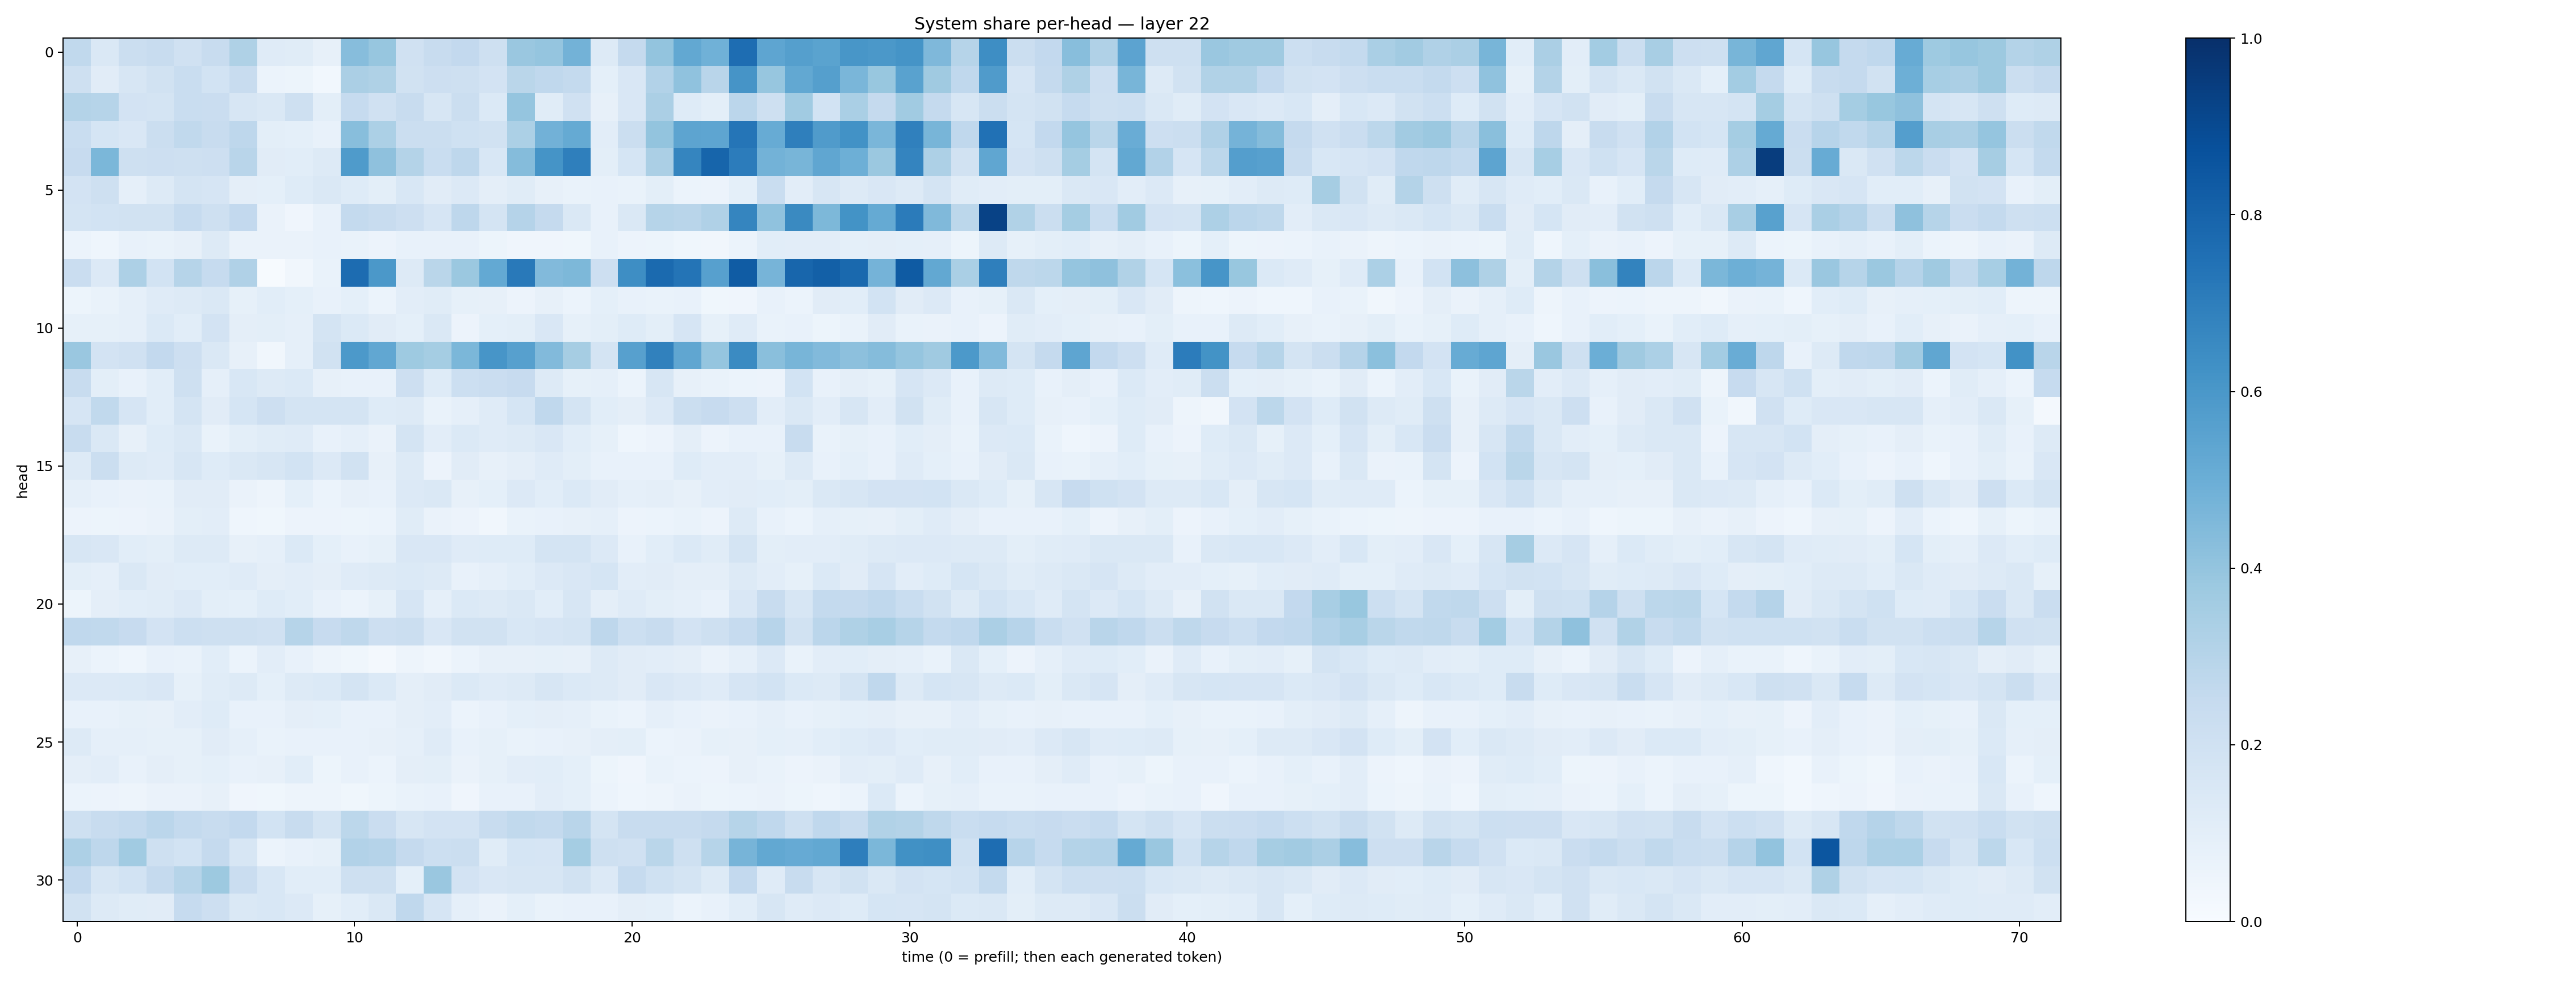

Data behind this chart, as committed beside it:
0.2645198, 0.14240555, 0.22503822, 0.23820065, 0.19566946, 0.2383473, 0.32160482, 0.1201262, 0.117070414, 0.07813252, 0.4329581, 0.39384317, 0.19833973, 0.23478483, 0.2596571, 0.20589994, 0.38594118, 0.39559236, 0.48003787, 0.12743722, 0.25089657, 0.399483, 0.52426744, 0.48555928
0.209, 0.1102, 0.1564, 0.1905, 0.2322, 0.1872, 0.2365, 0.06225, 0.05175, 0.02971, 0.3349, 0.3218, 0.1953, 0.2121, 0.2048, 0.1799, 0.2868, 0.2669, 0.2575, 0.09173, 0.15, 0.3103, 0.4096, 0.2923
0.3048, 0.2977, 0.1802, 0.1767, 0.2314, 0.2287, 0.1609, 0.1409, 0.2037, 0.1008, 0.2469, 0.199, 0.2374, 0.1638, 0.2231, 0.1388, 0.3972, 0.1161, 0.1953, 0.08183, 0.1502, 0.3339, 0.1211, 0.1002
0.2331, 0.1711, 0.1507, 0.2241, 0.2643, 0.239, 0.2759, 0.101, 0.09167, 0.07707, 0.4286, 0.3308, 0.2219, 0.22, 0.2, 0.1926, 0.3308, 0.4808, 0.5174, 0.1046, 0.2207, 0.3999, 0.5426, 0.5387
0.2437, 0.4587, 0.2108, 0.2119, 0.2033, 0.2126, 0.2902, 0.112, 0.1086, 0.1327, 0.5852, 0.4111, 0.305, 0.2328, 0.2752, 0.1531, 0.4372, 0.6169, 0.6935, 0.09951, 0.168, 0.3336, 0.6693, 0.7952
0.1802, 0.2096, 0.08626, 0.1305, 0.1784, 0.1663, 0.09762, 0.0915, 0.1246, 0.1446, 0.1212, 0.1014, 0.1547, 0.1112, 0.1332, 0.09403, 0.117, 0.08064, 0.06814, 0.07533, 0.06944, 0.09903, 0.05893, 0.05509
0.1765, 0.1842, 0.1914, 0.1947, 0.2478, 0.2097, 0.2602, 0.06427, 0.04169, 0.07468, 0.2575, 0.235, 0.2141, 0.1659, 0.2761, 0.1767, 0.3017, 0.2514, 0.1408, 0.07736, 0.1473, 0.2995, 0.2926, 0.3172
0.06222, 0.04313, 0.07233, 0.0687, 0.08167, 0.1286, 0.06364, 0.06551, 0.06593, 0.07182, 0.07004, 0.05546, 0.07595, 0.0775, 0.07531, 0.05362, 0.0423, 0.04225, 0.03668, 0.0748, 0.05824, 0.05118, 0.03625, 0.03283
0.2296, 0.1333, 0.3243, 0.1856, 0.2994, 0.2474, 0.3179, 0.005494, 0.03374, 0.06841, 0.7669, 0.594, 0.1319, 0.2868, 0.3822, 0.5233, 0.7181, 0.4431, 0.4536, 0.214, 0.637, 0.7756, 0.7348, 0.5612
0.05112, 0.07014, 0.08876, 0.1185, 0.1279, 0.1468, 0.08473, 0.1063, 0.09246, 0.07104, 0.09278, 0.06068, 0.1027, 0.1163, 0.08319, 0.08114, 0.05738, 0.08078, 0.05961, 0.09241, 0.07409, 0.07, 0.07419, 0.03589
0.0834, 0.08363, 0.08758, 0.1406, 0.1085, 0.1835, 0.09741, 0.1004, 0.08854, 0.175, 0.1389, 0.1132, 0.09238, 0.141, 0.05766, 0.09347, 0.1012, 0.1486, 0.08589, 0.1014, 0.1223, 0.1007, 0.166, 0.08512
0.3837, 0.1831, 0.1971, 0.2615, 0.211, 0.1439, 0.08063, 0.03185, 0.08896, 0.1897, 0.591, 0.5288, 0.3736, 0.3551, 0.4591, 0.6076, 0.5619, 0.4443, 0.351, 0.1789, 0.559, 0.687, 0.5322, 0.3977
0.2394, 0.1016, 0.07792, 0.1066, 0.2065, 0.08861, 0.1558, 0.1295, 0.1399, 0.08062, 0.07123, 0.07485, 0.2137, 0.1223, 0.2184, 0.2287, 0.2442, 0.1271, 0.08575, 0.08798, 0.05901, 0.1623, 0.08102, 0.06822
0.1648, 0.2652, 0.1642, 0.1076, 0.1749, 0.1103, 0.1697, 0.2143, 0.1791, 0.1765, 0.1763, 0.1213, 0.1266, 0.06726, 0.08822, 0.1191, 0.1706, 0.2694, 0.1777, 0.1094, 0.09613, 0.1337, 0.2192, 0.2423
0.2395, 0.1473, 0.079, 0.1218, 0.1484, 0.06832, 0.09982, 0.1157, 0.119, 0.07365, 0.0865, 0.0628, 0.1789, 0.1027, 0.1384, 0.1195, 0.1255, 0.1519, 0.1093, 0.08407, 0.04397, 0.05526, 0.0962, 0.05849
0.1304, 0.2243, 0.1283, 0.1177, 0.1597, 0.1243, 0.1407, 0.1633, 0.1845, 0.1334, 0.1877, 0.08082, 0.1327, 0.05683, 0.1132, 0.07844, 0.09522, 0.1187, 0.1006, 0.07477, 0.0752, 0.07457, 0.1237, 0.1016
0.08711, 0.07602, 0.06482, 0.07019, 0.1116, 0.1119, 0.0632, 0.04696, 0.09046, 0.05907, 0.0816, 0.07335, 0.1348, 0.1418, 0.07936, 0.09123, 0.1356, 0.1081, 0.1371, 0.1104, 0.08658, 0.09694, 0.08095, 0.1053
0.05782, 0.05169, 0.05807, 0.06595, 0.09801, 0.1023, 0.04681, 0.03795, 0.0572, 0.05607, 0.05308, 0.06061, 0.1142, 0.06337, 0.05588, 0.03472, 0.06707, 0.07651, 0.08185, 0.08683, 0.05682, 0.05888, 0.0695, 0.05763
0.1617, 0.1495, 0.1094, 0.1003, 0.1264, 0.1305, 0.08021, 0.08683, 0.1375, 0.09349, 0.07412, 0.08552, 0.149, 0.1485, 0.1194, 0.1221, 0.123, 0.1741, 0.1769, 0.1347, 0.07544, 0.1072, 0.1389, 0.1139
0.09927, 0.0891, 0.1441, 0.1118, 0.1059, 0.1078, 0.1211, 0.09616, 0.1035, 0.09711, 0.1202, 0.1298, 0.1393, 0.1273, 0.07064, 0.08732, 0.107, 0.1358, 0.1502, 0.1689, 0.1049, 0.1096, 0.0974, 0.09435
0.05186, 0.09386, 0.1074, 0.1142, 0.1343, 0.09829, 0.09288, 0.1222, 0.106, 0.07609, 0.05872, 0.08251, 0.1668, 0.08948, 0.1379, 0.1309, 0.1451, 0.1089, 0.1619, 0.09435, 0.1194, 0.09868, 0.08964, 0.07084
0.2673, 0.2629, 0.2426, 0.1803, 0.2177, 0.2035, 0.2074, 0.1973, 0.2994, 0.2456, 0.2727, 0.2138, 0.2248, 0.152, 0.1918, 0.19, 0.1528, 0.1679, 0.1776, 0.2766, 0.2151, 0.2385, 0.1829, 0.209
0.08104, 0.05985, 0.04514, 0.07144, 0.06782, 0.1061, 0.06114, 0.1043, 0.07221, 0.04904, 0.0385, 0.01729, 0.04697, 0.03399, 0.05971, 0.08157, 0.08182, 0.0823, 0.07942, 0.1263, 0.1122, 0.1046, 0.09396, 0.06599
0.1344, 0.1361, 0.1387, 0.1506, 0.08442, 0.1171, 0.1304, 0.09326, 0.1283, 0.1398, 0.1787, 0.1376, 0.0972, 0.1132, 0.1368, 0.1209, 0.1275, 0.1629, 0.1369, 0.1315, 0.1097, 0.1511, 0.1354, 0.1202
0.07427, 0.07338, 0.0848, 0.08033, 0.1051, 0.1246, 0.07714, 0.07622, 0.09674, 0.09087, 0.0714, 0.07326, 0.09553, 0.1045, 0.06247, 0.07789, 0.09077, 0.09718, 0.08872, 0.06745, 0.05885, 0.0879, 0.07645, 0.06278
0.1261, 0.08935, 0.08941, 0.0829, 0.08397, 0.1117, 0.08838, 0.06789, 0.07258, 0.07286, 0.07059, 0.08138, 0.08671, 0.1183, 0.07806, 0.08227, 0.06726, 0.07552, 0.07873, 0.09755, 0.1012, 0.06225, 0.06508, 0.08397
0.09589, 0.1029, 0.07313, 0.09575, 0.08563, 0.09355, 0.07094, 0.07884, 0.1092, 0.05358, 0.07309, 0.06188, 0.09515, 0.1008, 0.06611, 0.08559, 0.1041, 0.1072, 0.09017, 0.05458, 0.04042, 0.06876, 0.05984, 0.05795
0.05931, 0.05755, 0.05065, 0.06503, 0.06318, 0.08062, 0.04196, 0.03766, 0.04791, 0.04722, 0.03819, 0.05148, 0.07024, 0.07758, 0.04257, 0.07286, 0.07367, 0.1043, 0.09107, 0.05904, 0.04386, 0.0489, 0.06527, 0.05266
0.2077, 0.2374, 0.2577, 0.2815, 0.2549, 0.2384, 0.2592, 0.1868, 0.238, 0.1721, 0.2788, 0.2286, 0.1633, 0.1808, 0.1807, 0.2356, 0.2637, 0.2577, 0.2893, 0.1779, 0.2397, 0.2372, 0.2415, 0.2517
0.3256, 0.2771, 0.3664, 0.2048, 0.1872, 0.2518, 0.1577, 0.05885, 0.07538, 0.08465, 0.31, 0.3036, 0.2522, 0.2176, 0.2209, 0.1152, 0.1689, 0.1649, 0.3522, 0.2096, 0.1989, 0.287, 0.2059, 0.2972
0.2614, 0.1618, 0.1846, 0.252, 0.2995, 0.3787, 0.2277, 0.154, 0.1077, 0.1083, 0.2041, 0.2049, 0.09274, 0.3836, 0.182, 0.1518, 0.1622, 0.1613, 0.1914, 0.1366, 0.2468, 0.2, 0.1781, 0.1326
0.1875, 0.1307, 0.116, 0.1123, 0.2463, 0.2146, 0.1456, 0.1561, 0.1365, 0.0842, 0.1069, 0.1425, 0.2689, 0.1674, 0.08685, 0.06607, 0.09053, 0.06644, 0.07159, 0.07408, 0.09669, 0.09064, 0.05886, 0.07566
